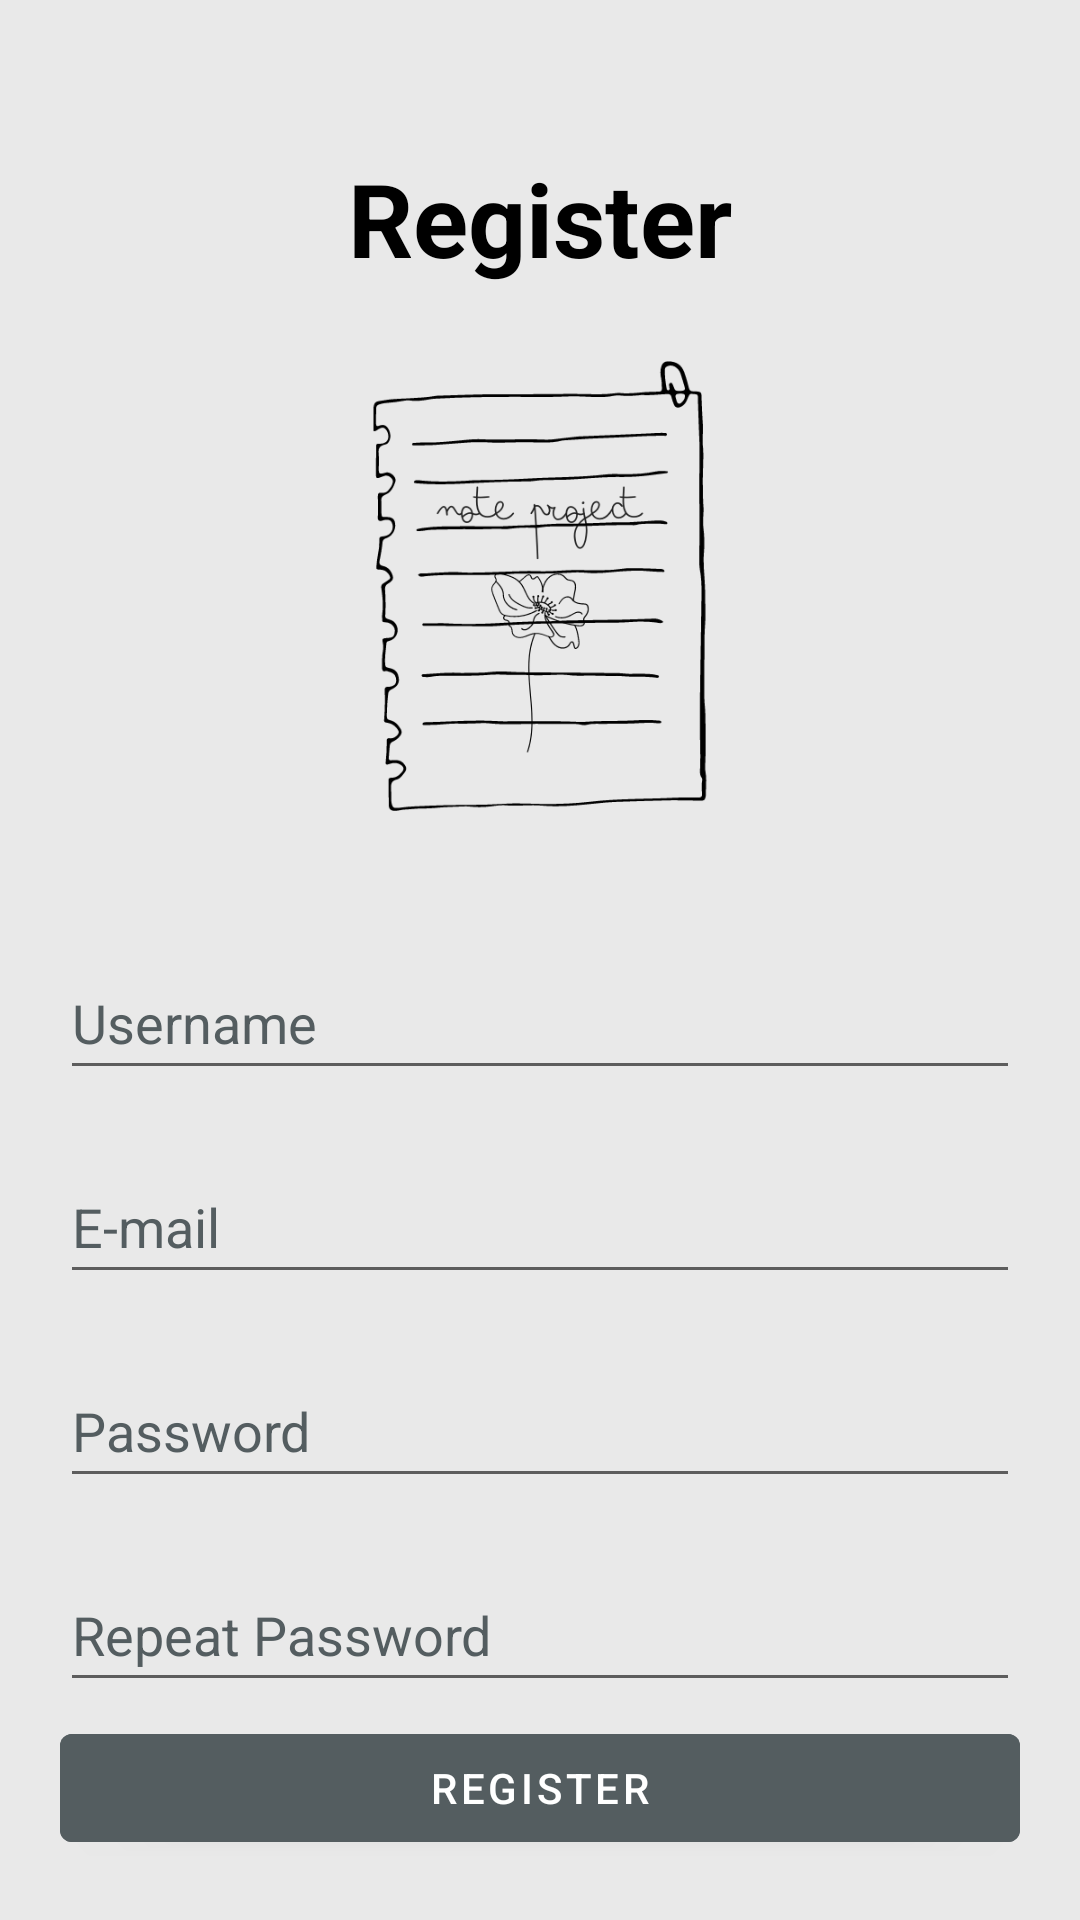

Layout XML and referenced resources for this Android screen:
<!-- AndroidManifest.xml: application theme Theme.Challenge_chapter_empat -->
<!-- res/layout/fragment_register.xml -->
<?xml version="1.0" encoding="utf-8"?>
<layout xmlns:android="http://schemas.android.com/apk/res/android"
    xmlns:tools="http://schemas.android.com/tools">

    <data>

    </data>

    <RelativeLayout
        android:layout_width="match_parent"
        android:layout_height="match_parent"
        tools:context=".RegisterFragment"
        android:background="@color/pewter">

        <TextView
            android:id="@+id/vRegistscreen"
            android:layout_width="match_parent"
            android:layout_height="wrap_content"
            android:layout_marginTop="50dp"
            android:gravity="center_horizontal"
            android:text="@string/register"
            android:textSize="34sp"
            android:textStyle="bold"
            />

        <ImageView
            android:id="@+id/img1"
            android:layout_width="150dp"
            android:layout_height="200dp"
            android:layout_below="@id/vRegistscreen"
            android:layout_centerHorizontal="true"
            android:contentDescription="@string/app_name"
            android:src="@drawable/logo" />

        <EditText
            android:id="@+id/regUsername"
            android:layout_width="match_parent"
            android:layout_height="wrap_content"
            android:layout_below="@+id/img1"
            android:layout_marginStart="20dp"
            android:layout_marginTop="20dp"
            android:layout_marginEnd="20dp"
            android:layout_marginBottom="20dp"
            android:hint="@string/username"
            android:importantForAutofill="no"
            android:inputType="text"
            android:minHeight="48dp"/>

        <EditText
            android:id="@+id/regEmail"
            android:layout_width="match_parent"
            android:layout_height="wrap_content"
            android:layout_below="@+id/regUsername"
            android:layout_marginStart="20dp"
            android:layout_marginEnd="20dp"
            android:layout_marginBottom="20dp"
            android:hint="@string/e_mail"
            android:importantForAutofill="no"
            android:inputType="textEmailAddress"
            android:minHeight="48dp" />

        <EditText
            android:id="@+id/regPassword"
            android:layout_width="match_parent"
            android:layout_height="wrap_content"
            android:layout_below="@+id/regEmail"
            android:layout_marginStart="20dp"
            android:layout_marginEnd="20dp"
            android:layout_marginBottom="20dp"
            android:hint="@string/password"
            android:importantForAutofill="no"
            android:inputType="textPassword"
            android:minHeight="48dp" />

        <EditText
            android:id="@+id/regRepeatPass"
            android:layout_width="match_parent"
            android:layout_height="wrap_content"
            android:layout_below="@+id/regPassword"
            android:layout_marginStart="20dp"
            android:layout_marginEnd="20dp"
            android:layout_marginBottom="20dp"
            android:hint="@string/repeat_password"
            android:importantForAutofill="no"
            android:inputType="textPassword"
            android:minHeight="48dp" />

        <Button
            android:id="@+id/btn_regsister"
            android:layout_width="match_parent"
            android:layout_height="wrap_content"
            android:layout_alignParentBottom="true"
            android:layout_margin="20dp"
            android:text="@string/register"
            android:backgroundTint="@color/charcoal"
            />


    </RelativeLayout>
</layout>
<!-- resources referenced by this layout -->
<resources>
  <color name="charcoal">#545D60</color>
  <color name="pewter">#E9E9E9</color>
  <!-- drawable logo: png bitmap (drawable, 29939 bytes) -->
  <string name="app_name">challenge_chapter_empat</string>
  <string name="e_mail">E-mail</string>
  <string name="password">Password</string>
  <string name="register">Register</string>
  <string name="repeat_password">Repeat Password</string>
  <string name="username">Username</string>
  <style name="Theme.Challenge_chapter_empat" parent="Theme.MaterialComponents.DayNight.NoActionBar">
          
          <item name="colorPrimary">@color/purple_500</item>
          <item name="colorPrimaryVariant">@color/purple_700</item>
          <item name="colorOnPrimary">@color/white</item>
          
          <item name="colorSecondary">@color/teal_200</item>
          <item name="colorSecondaryVariant">@color/teal_700</item>
          <item name="colorOnSecondary">@color/black</item>
          
          <item name="android:statusBarColor" tools:targetApi="l">?attr/colorPrimaryVariant</item>
          
          <item name="android:textColor">@color/black</item>
          <item name="android:textColorHint">@color/charcoal</item>
      </style>
  <color name="purple_500">#FF6200EE</color>
  <color name="purple_700">#FF3700B3</color>
  <color name="white">#FFFFFFFF</color>
  <color name="teal_200">#FF03DAC5</color>
  <color name="teal_700">#FF018786</color>
  <color name="black">#FF000000</color>
</resources>
